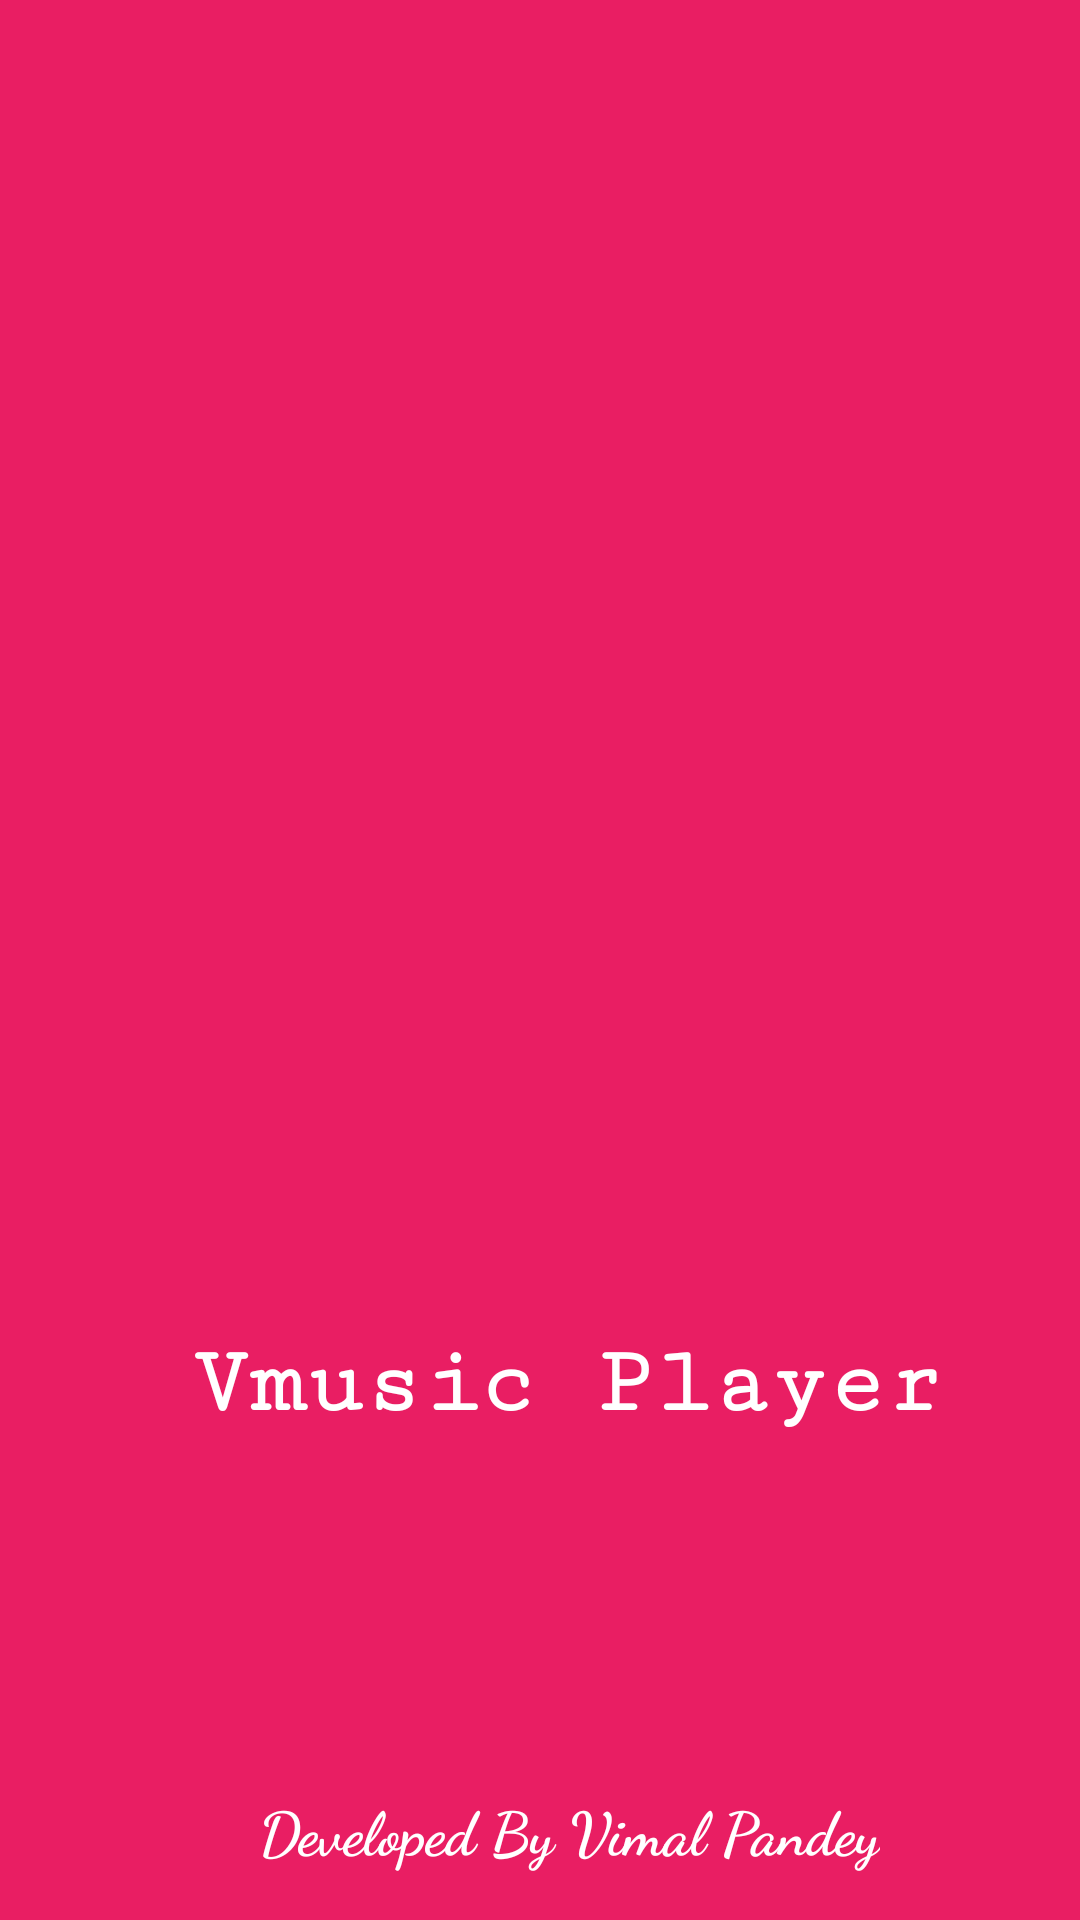

This screen was rendered from an Android layout file. Write that file and the resources it references.
<!-- AndroidManifest.xml: application theme AppTheme -->
<!-- res/layout/activity_splash_screen2.xml -->
<?xml version="1.0" encoding="utf-8"?>
<androidx.constraintlayout.widget.ConstraintLayout xmlns:android="http://schemas.android.com/apk/res/android"
    xmlns:app="http://schemas.android.com/apk/res-auto"
    xmlns:tools="http://schemas.android.com/tools"
    android:layout_width="match_parent"
    android:layout_height="match_parent"
    tools:context=".SplashScreen"
    android:background="@color/colorAccent">


    <ImageView
        android:id="@+id/imageView2"
        android:layout_width="321dp"
        android:layout_height="328dp"
        android:layout_marginTop="88dp"
        android:layout_marginBottom="187dp"
        app:layout_constraintBottom_toBottomOf="parent"
        app:layout_constraintEnd_toEndOf="parent"
        app:layout_constraintStart_toStartOf="parent"
        app:layout_constraintTop_toTopOf="parent"
        app:srcCompat="@drawable/music" />

    <TextView
        android:id="@+id/AppName"
        android:layout_width="wrap_content"
        android:layout_height="wrap_content"
        android:layout_marginTop="7dp"
        android:layout_marginBottom="161dp"
        android:fontFamily="serif-monospace"
        android:text="@string/vmusic_player"
        android:textColor="#FFFFFF"
        android:textSize="32sp"
        android:textStyle="bold"
        app:layout_constraintBottom_toBottomOf="parent"
        app:layout_constraintEnd_toEndOf="parent"
        app:layout_constraintHorizontal_bias="0.583"
        app:layout_constraintStart_toStartOf="parent"
        app:layout_constraintTop_toBottomOf="@+id/imageView2"
        app:layout_constraintVertical_bias="1.0" />

    <TextView
        android:id="@+id/textView2"
        android:layout_width="wrap_content"
        android:layout_height="wrap_content"
        android:layout_marginStart="146dp"
        android:layout_marginLeft="146dp"
        android:layout_marginEnd="207dp"
        android:layout_marginRight="207dp"
        android:layout_marginBottom="16dp"
        android:fontFamily="cursive"
        android:textAlignment="center"
        android:gravity="center_horizontal"
        android:text="@string/developed_by_vimal_pandey"
        android:textColor="#FFFFFF"
        android:textSize="20sp"
        android:textStyle="bold"
        app:layout_constraintBottom_toBottomOf="parent"
        app:layout_constraintEnd_toEndOf="parent"
        app:layout_constraintHorizontal_bias="0.3"
        app:layout_constraintStart_toStartOf="parent" />
</androidx.constraintlayout.widget.ConstraintLayout>
<!-- resources referenced by this layout -->
<resources>
  <color name="colorAccent">#E91E63</color>
  <string name="developed_by_vimal_pandey">Developed By Vimal Pandey</string>
  <string name="vmusic_player">Vmusic Player</string>
  <style name="AppTheme" parent="Theme.AppCompat.Light.DarkActionBar">
          
          <item name="colorPrimary">#E91E63</item>
          <item name="colorPrimaryDark">@color/colorPrimaryDark</item>
          <item name="colorAccent">@color/colorAccent</item>
          <item name="android:itemBackground">@color/colorPrimaryDark</item>
      </style>
  <color name="colorPrimaryDark">#E35F8C</color>
</resources>
